Run: headless pygame with SDL's dummy video driver; simulated clock (each Clock.tick advances the game by its frame time, no real sleeping); random seed 0; keys injected as events and as key.get_pressed() state; mouse plan: one left click at the window centre at the start of phase 2, then a move to the lower-right quarter at the start of phase 3; restart key R tapped at the start of phases 3 and 4.
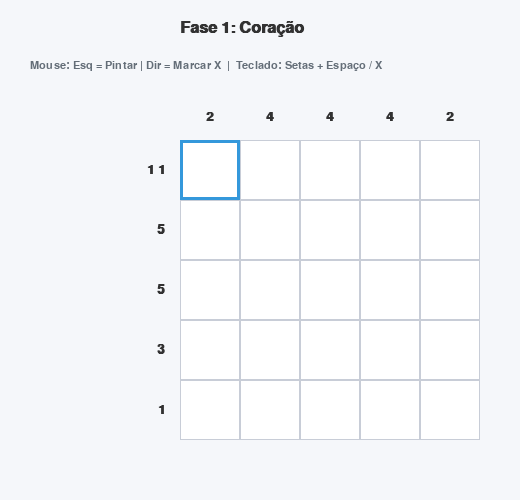
Frame 1 of 4 · flips 1–60 · no input
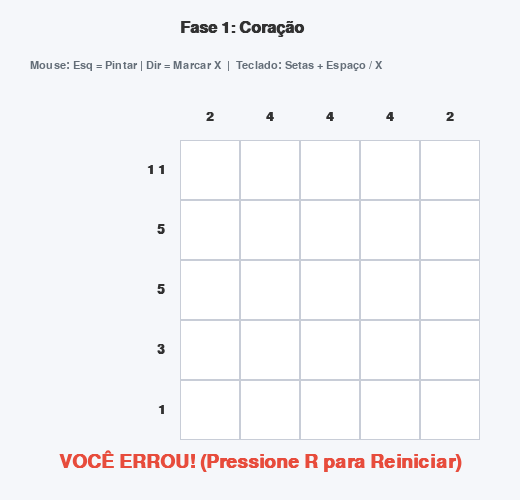
Frame 2 of 4 · flips 61–180 · clicked the window centre · tapped SPACE, RETURN · held RIGHT (→), D
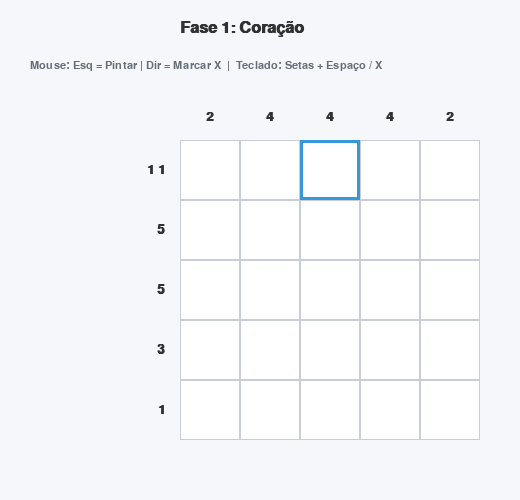
Frame 3 of 4 · flips 181–300 · moved the mouse to the lower-right quarter · tapped R · held DOWN (↓), S
Frame 4 of 4 · flips 301–420 · tapped R · held LEFT (←), A, UP (↑), W · screen same as frame 1, image omitted

The pygame program that drew these frames:

import pygame
import sys

pygame.init()
pygame.font.init()

# Janela e Grade
CELL_SIZE = 60
GRID_SIZE = 5
MARGIN_LEFT = 180
MARGIN_TOP = 140

WIDTH = MARGIN_LEFT + GRID_SIZE * CELL_SIZE + 40
HEIGHT = MARGIN_TOP + GRID_SIZE * CELL_SIZE + 60
screen = pygame.display.set_mode((WIDTH, HEIGHT))
pygame.display.set_caption("Trab2 - Nonogram (Picross)")

COLOR_BG = (245, 247, 250)
COLOR_GRID_BG = (255, 255, 255)
COLOR_GRID_LINE = (200, 205, 215)
COLOR_FILLED = (44, 62, 80)
COLOR_CROSS = (231, 76, 60)
COLOR_TEXT = (50, 50, 50)
COLOR_HINT = (100, 110, 120)
COLOR_CURSOR = (52, 152, 219)
COLOR_WIN = (46, 204, 113)
COLOR_LOSE = (231, 76, 60)

font_title = pygame.font.SysFont("Arial", 24, bold=True)
font_sub = pygame.font.SysFont("Arial", 16)
font_hints = pygame.font.SysFont("Arial", 20, bold=True)
font_status = pygame.font.SysFont("Arial", 28, bold=True)

# matriz das Fases 
# 1: Preenchido, 0: Vazio
LEVELS = [
    {
        "name": "Fase 1: Coração",
        "solution": [
            [0, 1, 0, 1, 0],
            [1, 1, 1, 1, 1],
            [1, 1, 1, 1, 1],
            [0, 1, 1, 1, 0],
            [0, 0, 1, 0, 0]
        ]
    },
    {
        "name": "Fase 2: Estrela",
        "solution": [
            [0, 0, 1, 0, 0],
            [0, 1, 1, 1, 0],
            [1, 1, 1, 1, 1],
            [0, 1, 0, 1, 0],
            [1, 0, 0, 0, 1]
        ]
    }
]

class Cell:
    def __init__(self, row, col):
        self.row = row
        self.col = col
        self.state = 0  # 0: Vazio, 1: Preenchido, 2: Marcado com X

    def draw(self, surface, x, y, is_selected):
        rect = pygame.Rect(x, y, CELL_SIZE, CELL_SIZE)
        pygame.draw.rect(surface, COLOR_GRID_BG, rect)
        
        if self.state == 1:
            pygame.draw.rect(surface, COLOR_FILLED, rect.inflate(-6, -6), border_radius=4)
        elif self.state == 2:
            pygame.draw.line(surface, COLOR_CROSS, (x + 12, y + 12), (x + CELL_SIZE - 12, y + CELL_SIZE - 12), 3)
            pygame.draw.line(surface, COLOR_CROSS, (x + CELL_SIZE - 12, y + 12), (x + 12, y + CELL_SIZE - 12), 3)

        pygame.draw.rect(surface, COLOR_GRID_LINE, rect, 1)

        if is_selected:
            pygame.draw.rect(surface, COLOR_CURSOR, rect, 3)

#celulas e grades são classes
class Grid:
    def __init__(self, solution):
        self.solution = solution
        self.rows = len(solution)
        self.cols = len(solution[0])
        self.cells = [[Cell(r, c) for c in range(self.cols)] for r in range(self.rows)]
        self.row_hints = self._calc_row_hints()
        self.col_hints = self._calc_col_hints()

    def _calc_row_hints(self):
        hints = []
        for row in self.solution:
            h, count = [], 0
            for cell in row:
                if cell == 1:
                    count += 1
                elif count > 0:
                    h.append(count)
                    count = 0
            if count > 0:
                h.append(count)
            hints.append(h if h else [0])
        return hints

    def _calc_col_hints(self):
        hints = []
        for c in range(self.cols):
            h, count = [], 0
            for r in range(self.rows):
                if self.solution[r][c] == 1:
                    count += 1
                elif count > 0:
                    h.append(count)
                    count = 0
            if count > 0:
                h.append(count)
            hints.append(h if h else [0])
        return hints

    def check_victory(self):
        for r in range(self.rows):
            for c in range(self.cols):
                is_target = (self.solution[r][c] == 1)
                is_filled = (self.cells[r][c].state == 1)
                if is_target != is_filled:
                    return False
        return True

# Principal
class NonogramGame:
    def __init__(self):
        self.current_level = 0
        self.load_level(self.current_level)
        self.cursor_r = 0
        self.cursor_c = 0

    def load_level(self, idx):
        self.level_data = LEVELS[idx]
        self.grid = Grid(self.level_data["solution"])
        self.game_state = "PLAYING" 

    def reset_level(self):
        self.load_level(self.current_level)

    def next_level(self):
        self.current_level += 1
        if self.current_level < len(LEVELS):
            self.load_level(self.current_level)
        else:
            self.game_state = "GAME_FINISHED"

    def handle_click(self, r, c, button):
        if self.game_state != "PLAYING":
            return

        cell = self.grid.cells[r][c]
        target = self.grid.solution[r][c]

        if button == 1:  
            if cell.state == 1:
                return
            if target == 1:
                cell.state = 1
                if self.grid.check_victory():
                    self.game_state = "WIN"
            else:
                self.game_state = "GAMEOVER"

        elif button == 3:  
            if cell.state == 0:
                cell.state = 2
            elif cell.state == 2:
                cell.state = 0

    def run(self):
        clock = pygame.time.Clock()

        while True:
            for event in pygame.event.get():
                if event.type == pygame.QUIT:
                    pygame.quit()
                    sys.exit()

                if event.type == pygame.MOUSEBUTTONDOWN:
                    mx, my = event.pos

                    if MARGIN_LEFT <= mx < MARGIN_LEFT + GRID_SIZE * CELL_SIZE and                        MARGIN_TOP <= my < MARGIN_TOP + GRID_SIZE * CELL_SIZE:
                        c = (mx - MARGIN_LEFT) // CELL_SIZE
                        r = (my - MARGIN_TOP) // CELL_SIZE
                        self.handle_click(r, c, event.button)

                if event.type == pygame.KEYDOWN:
                    if self.game_state == "PLAYING":
                        if event.key in (pygame.K_UP, pygame.K_w):
                            self.cursor_r = max(0, self.cursor_r - 1)
                        elif event.key in (pygame.K_DOWN, pygame.K_s):
                            self.cursor_r = min(GRID_SIZE - 1, self.cursor_r + 1)
                        elif event.key in (pygame.K_LEFT, pygame.K_a):
                            self.cursor_c = max(0, self.cursor_c - 1)
                        elif event.key in (pygame.K_RIGHT, pygame.K_d):
                            self.cursor_c = min(GRID_SIZE - 1, self.cursor_c + 1)
                        elif event.key == pygame.K_SPACE:
                            self.handle_click(self.cursor_r, self.cursor_c, 1)
                        elif event.key == pygame.K_x:
                            self.handle_click(self.cursor_r, self.cursor_c, 3)

                    elif event.key == pygame.K_r:
                        if self.game_state in ("GAMEOVER", "GAME_FINISHED"):
                            self.current_level = 0
                            self.load_level(0)
                        elif self.game_state == "WIN":
                            self.next_level()

            screen.fill(COLOR_BG)

            txt_title = font_title.render(self.level_data["name"] if self.game_state != "GAME_FINISHED" else "Fim de Jogo", True, COLOR_TEXT)
            screen.blit(txt_title, (MARGIN_LEFT, 20))

            txt_instr = font_sub.render("Mouse: Esq = Pintar | Dir = Marcar X  |  Teclado: Setas + Espaço / X", True, COLOR_HINT)
            screen.blit(txt_instr, (30, 60))

            if self.game_state != "GAME_FINISHED":

                for r, hints in enumerate(self.grid.row_hints):
                    hint_str = " ".join(map(str, hints))
                    txt = font_hints.render(hint_str, True, COLOR_TEXT)
                    screen.blit(txt, (MARGIN_LEFT - txt.get_width() - 15, MARGIN_TOP + r * CELL_SIZE + (CELL_SIZE - txt.get_height()) // 2))

                for c, hints in enumerate(self.grid.col_hints):
                    for idx, val in enumerate(reversed(hints)):
                        txt = font_hints.render(str(val), True, COLOR_TEXT)
                        screen.blit(txt, (MARGIN_LEFT + c * CELL_SIZE + (CELL_SIZE - txt.get_width()) // 2, MARGIN_TOP - (idx + 1) * 25 - 5))

                # Desenhar Células da Grade
                for r in range(GRID_SIZE):
                    for c in range(GRID_SIZE):
                        x = MARGIN_LEFT + c * CELL_SIZE
                        y = MARGIN_TOP + r * CELL_SIZE
                        is_sel = (r == self.cursor_r and c == self.cursor_c and self.game_state == "PLAYING")
                        self.grid.cells[r][c].draw(screen, x, y, is_sel)

            if self.game_state == "GAMEOVER":
                txt = font_status.render("VOCÊ ERROU! (Pressione R para Reiniciar)", True, COLOR_LOSE)
                screen.blit(txt, (WIDTH // 2 - txt.get_width() // 2, HEIGHT - 50))

            elif self.game_state == "WIN":
                txt = font_status.render("ACERTOU! (Pressione R para Avançar)", True, COLOR_WIN)
                screen.blit(txt, (WIDTH // 2 - txt.get_width() // 2, HEIGHT - 50))

            elif self.game_state == "JOGO FINALIZADO":
                txt = font_status.render("PARABÉNS! VOCÊ COMPLETOU O JOGO!", True, COLOR_WIN)
                txt_restart = font_sub.render("Pressione R para jogar novamente", True, COLOR_TEXT)
                screen.blit(txt, (WIDTH // 2 - txt.get_width() // 2, HEIGHT // 2 - 20))
                screen.blit(txt_restart, (WIDTH // 2 - txt_restart.get_width() // 2, HEIGHT // 2 + 20))

            pygame.display.flip()
            clock.tick(60)

if __name__ == "__main__":
    game = NonogramGame()
    game.run()
